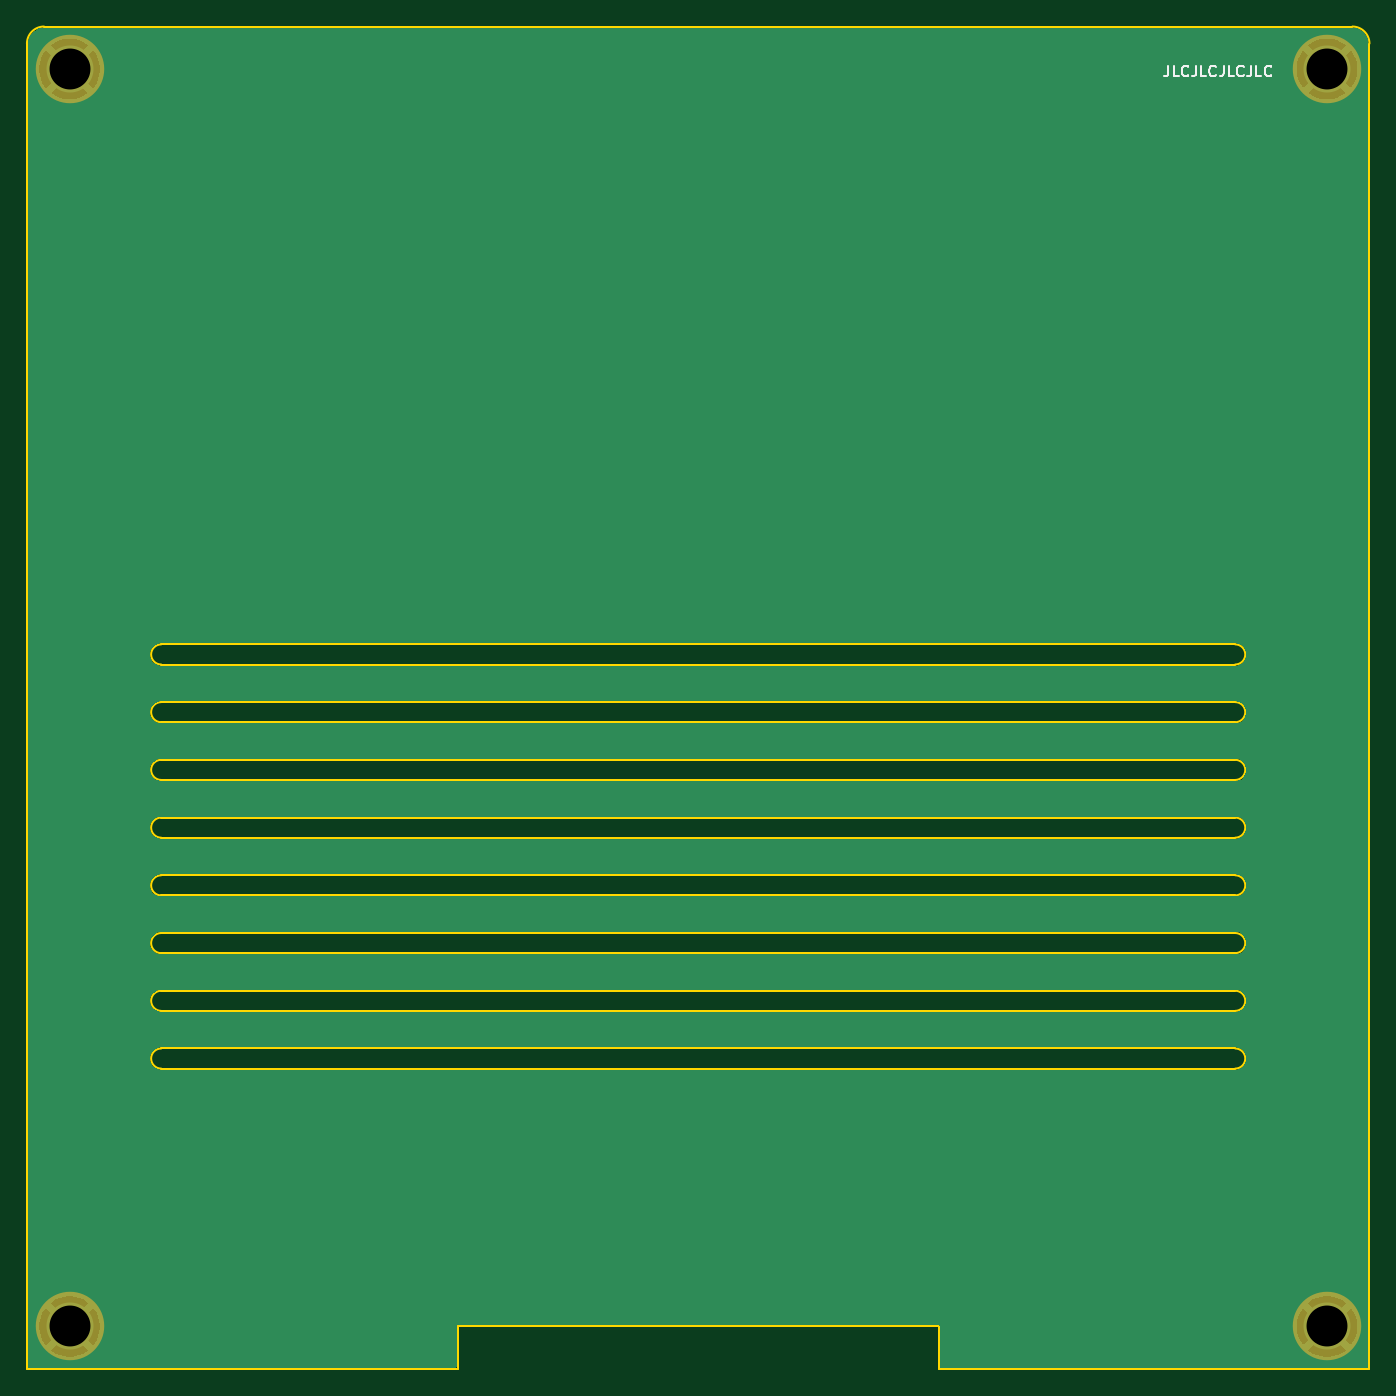
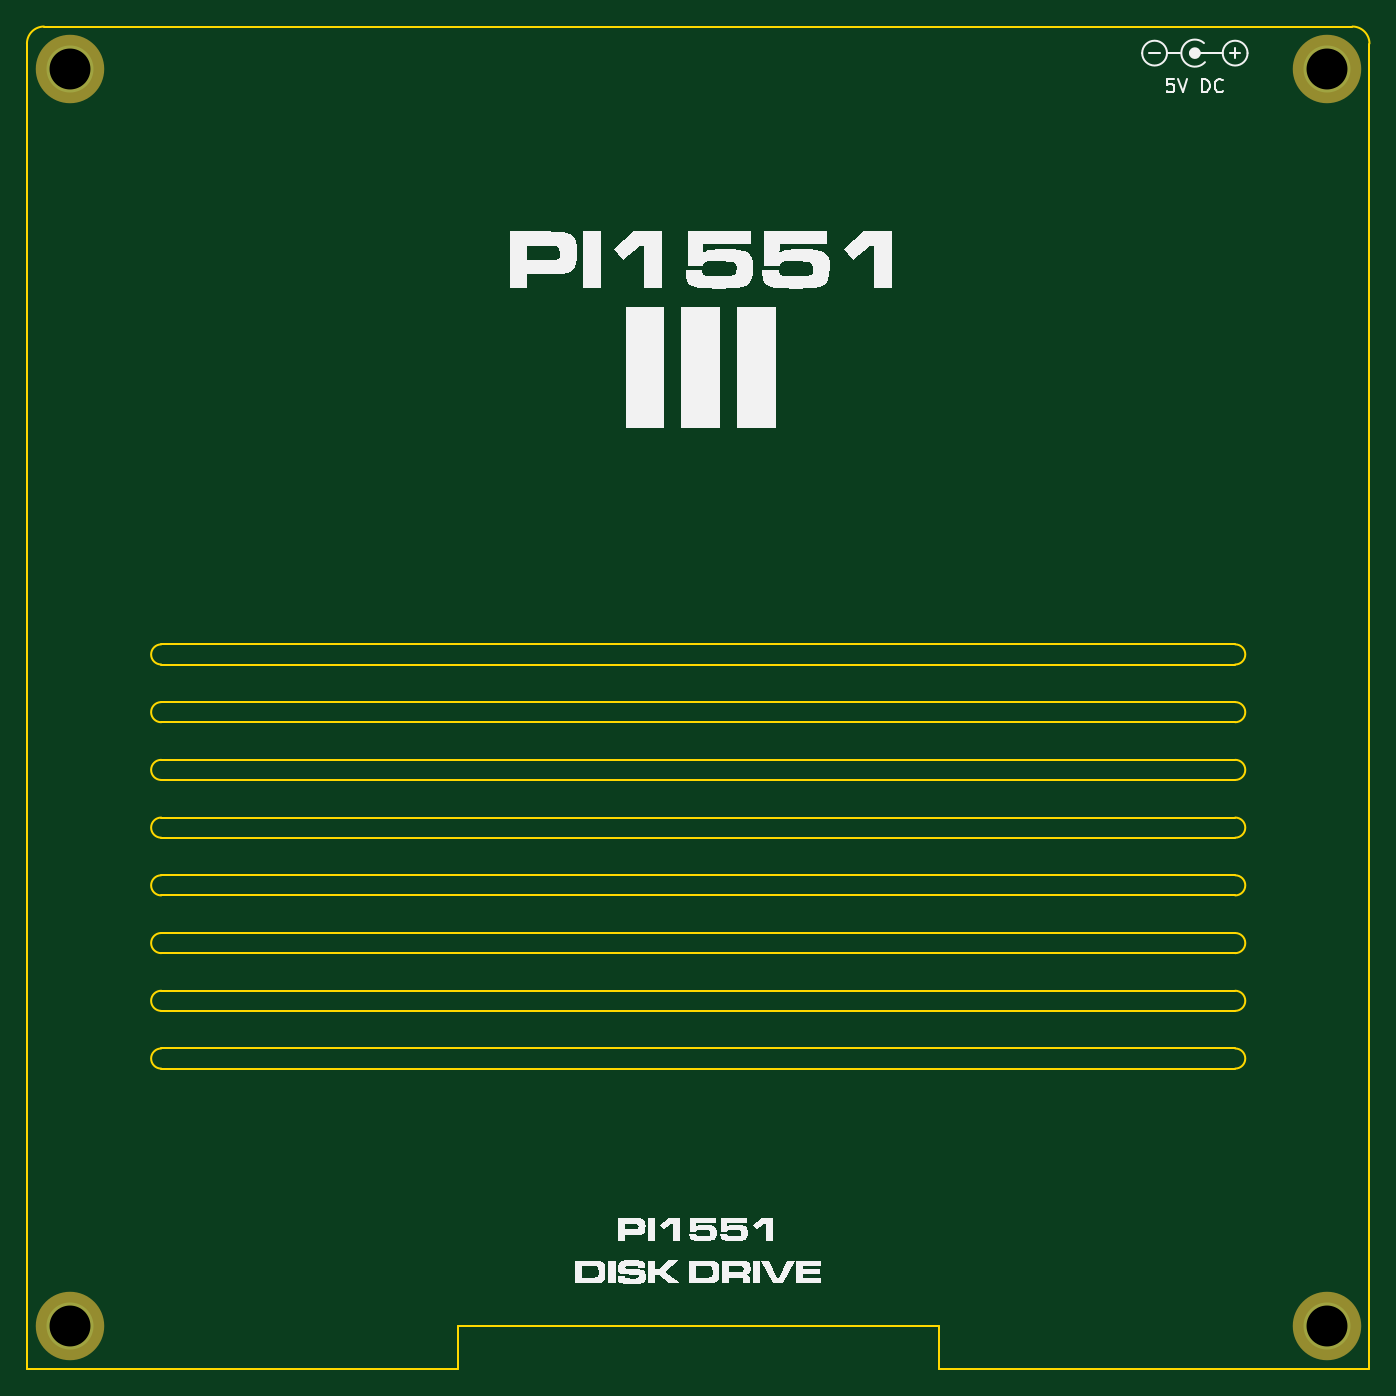
Circuit board: 11 layer files. Board 100.0 x 100.0 mm.
- bottom_copper: Pi1551-III Module FB2-B_Cu.gbl (791 bytes)
- bottom_mask: Pi1551-III Module FB2-B_Mask.gbs (658 bytes)
- paste: Pi1551-III Module FB2-B_Paste.gbp (461 bytes)
- bottom_silk: Pi1551-III Module FB2-B_Silkscreen.gbo (20139 bytes)
- outline: Pi1551-III Module FB2-Edge_Cuts.gm1 (3224 bytes)
- top_copper: Pi1551-III Module FB2-F_Cu.gtl (19859 bytes)
- top_mask: Pi1551-III Module FB2-F_Mask.gts (658 bytes)
- paste: Pi1551-III Module FB2-F_Paste.gtp (461 bytes)
- top_silk: Pi1551-III Module FB2-F_Silkscreen.gto (4886 bytes)
- drill: Pi1551-III Module FB2-NPTH.drl (269 bytes)
- drill: Pi1551-III Module FB2-PTH.drl (393 bytes)

=== bottom_copper: Pi1551-III Module FB2-B_Cu.gbl ===
%TF.GenerationSoftware,KiCad,Pcbnew,9.0.7*%
%TF.CreationDate,2026-02-09T23:56:36+01:00*%
%TF.ProjectId,Pi1551-III Module FB2,50693135-3531-42d4-9949-49204d6f6475,1*%
%TF.SameCoordinates,Original*%
%TF.FileFunction,Copper,L2,Bot*%
%TF.FilePolarity,Positive*%
%FSLAX46Y46*%
G04 Gerber Fmt 4.6, Leading zero omitted, Abs format (unit mm)*
G04 Created by KiCad (PCBNEW 9.0.7) date 2026-02-09 23:56:36*
%MOMM*%
%LPD*%
G01*
G04 APERTURE LIST*
%TA.AperFunction,ComponentPad*%
%ADD10C,3.500000*%
%TD*%
G04 APERTURE END LIST*
D10*
%TO.P,M1,1*%
%TO.N,Net-(M1-Pad1)*%
X73355000Y-151435000D03*
%TD*%
%TO.P,M2,1*%
%TO.N,Net-(M1-Pad1)*%
X167005000Y-151435000D03*
%TD*%
%TO.P,M3,1*%
%TO.N,Net-(M1-Pad1)*%
X167005000Y-57785000D03*
%TD*%
%TO.P,M4,1*%
%TO.N,Net-(M1-Pad1)*%
X73355000Y-57785000D03*
%TD*%
M02*

=== bottom_mask: Pi1551-III Module FB2-B_Mask.gbs ===
%TF.GenerationSoftware,KiCad,Pcbnew,9.0.7*%
%TF.CreationDate,2026-02-09T23:56:37+01:00*%
%TF.ProjectId,Pi1551-III Module FB2,50693135-3531-42d4-9949-49204d6f6475,1*%
%TF.SameCoordinates,Original*%
%TF.FileFunction,Soldermask,Bot*%
%TF.FilePolarity,Negative*%
%FSLAX46Y46*%
G04 Gerber Fmt 4.6, Leading zero omitted, Abs format (unit mm)*
G04 Created by KiCad (PCBNEW 9.0.7) date 2026-02-09 23:56:37*
%MOMM*%
%LPD*%
G01*
G04 APERTURE LIST*
%ADD10C,5.100000*%
G04 APERTURE END LIST*
D10*
%TO.C,M1*%
X73355000Y-151435000D03*
%TD*%
%TO.C,M2*%
X167005000Y-151435000D03*
%TD*%
%TO.C,M3*%
X167005000Y-57785000D03*
%TD*%
%TO.C,M4*%
X73355000Y-57785000D03*
%TD*%
M02*

=== paste: Pi1551-III Module FB2-B_Paste.gbp ===
%TF.GenerationSoftware,KiCad,Pcbnew,9.0.7*%
%TF.CreationDate,2026-02-09T23:56:36+01:00*%
%TF.ProjectId,Pi1551-III Module FB2,50693135-3531-42d4-9949-49204d6f6475,1*%
%TF.SameCoordinates,Original*%
%TF.FileFunction,Paste,Bot*%
%TF.FilePolarity,Positive*%
%FSLAX46Y46*%
G04 Gerber Fmt 4.6, Leading zero omitted, Abs format (unit mm)*
G04 Created by KiCad (PCBNEW 9.0.7) date 2026-02-09 23:56:36*
%MOMM*%
%LPD*%
G01*
G04 APERTURE LIST*
G04 APERTURE END LIST*
M02*

=== bottom_silk: Pi1551-III Module FB2-B_Silkscreen.gbo (20139 bytes, source omitted) ===
=== outline: Pi1551-III Module FB2-Edge_Cuts.gm1 ===
%TF.GenerationSoftware,KiCad,Pcbnew,9.0.7*%
%TF.CreationDate,2026-02-09T23:56:37+01:00*%
%TF.ProjectId,Pi1551-III Module FB2,50693135-3531-42d4-9949-49204d6f6475,1*%
%TF.SameCoordinates,Original*%
%TF.FileFunction,Profile,NP*%
%FSLAX46Y46*%
G04 Gerber Fmt 4.6, Leading zero omitted, Abs format (unit mm)*
G04 Created by KiCad (PCBNEW 9.0.7) date 2026-02-09 23:56:37*
%MOMM*%
%LPD*%
G01*
G04 APERTURE LIST*
%TA.AperFunction,Profile*%
%ADD10C,0.150000*%
%TD*%
G04 APERTURE END LIST*
D10*
X70180000Y-154610000D02*
X70180000Y-55880000D01*
X170180000Y-55880000D02*
X170180000Y-154610000D01*
X70180000Y-154610000D02*
X76200000Y-154610000D01*
X163830000Y-54610000D02*
X168910000Y-54610000D01*
X102270500Y-154610000D02*
X76200000Y-154610000D01*
X138089500Y-154610000D02*
X170180000Y-154610000D01*
X80180000Y-132230000D02*
X160180000Y-132230000D01*
X80180000Y-127930000D02*
X160180000Y-127930000D01*
X160180000Y-130730000D02*
G75*
G02*
X160180000Y-132230000I0J-750000D01*
G01*
X80180000Y-130730000D02*
X160180000Y-130730000D01*
X80180000Y-127930000D02*
G75*
G02*
X80180000Y-126430000I0J750000D01*
G01*
X80180000Y-126430000D02*
X160180000Y-126430000D01*
X160180000Y-126430000D02*
G75*
G02*
X160180000Y-127930000I0J-750000D01*
G01*
X80180000Y-102130000D02*
G75*
G02*
X80180000Y-100630000I0J750000D01*
G01*
X80180000Y-100630000D02*
X160180000Y-100630000D01*
X160180000Y-100630000D02*
G75*
G02*
X160180000Y-102130000I0J-750000D01*
G01*
X80180000Y-102130000D02*
X160180000Y-102130000D01*
X138089500Y-151410000D02*
X120180000Y-151410000D01*
X102270500Y-151410000D02*
X102270500Y-154610000D01*
X102270500Y-151410000D02*
X120180000Y-151410000D01*
X138089500Y-151410000D02*
X138089500Y-154610000D01*
X80180000Y-119330000D02*
G75*
G02*
X80180000Y-117830000I0J750000D01*
G01*
X80180000Y-123630000D02*
X160180000Y-123630000D01*
X160180000Y-109230000D02*
G75*
G02*
X160180000Y-110730000I0J-750000D01*
G01*
X160180000Y-122130000D02*
G75*
G02*
X160180000Y-123630000I0J-750000D01*
G01*
X70180000Y-55880000D02*
G75*
G02*
X71450000Y-54610000I1270000J0D01*
G01*
X80180000Y-132230000D02*
G75*
G02*
X80180000Y-130730000I0J750000D01*
G01*
X80180000Y-122130000D02*
X160180000Y-122130000D01*
X80180000Y-106430000D02*
X160180000Y-106430000D01*
X80180000Y-110730000D02*
X160180000Y-110730000D01*
X80180000Y-115030000D02*
X160180000Y-115030000D01*
X80180000Y-113530000D02*
X160180000Y-113530000D01*
X163830000Y-54610000D02*
X71450000Y-54610000D01*
X80180000Y-110730000D02*
G75*
G02*
X80180000Y-109230000I0J750000D01*
G01*
X80180000Y-117830000D02*
X160180000Y-117830000D01*
X80180000Y-123630000D02*
G75*
G02*
X80180000Y-122130000I0J750000D01*
G01*
X160180000Y-117830000D02*
G75*
G02*
X160180000Y-119330000I0J-750000D01*
G01*
X80180000Y-115030000D02*
G75*
G02*
X80180000Y-113530000I0J750000D01*
G01*
X80180000Y-109230000D02*
X160180000Y-109230000D01*
X80180000Y-104930000D02*
X160180000Y-104930000D01*
X168910000Y-54610000D02*
G75*
G02*
X170180000Y-55880000I0J-1270000D01*
G01*
X80180000Y-119330000D02*
X160180000Y-119330000D01*
X160180000Y-104930000D02*
G75*
G02*
X160180000Y-106430000I0J-750000D01*
G01*
X80180000Y-106430000D02*
G75*
G02*
X80180000Y-104930000I0J750000D01*
G01*
X160180000Y-113530000D02*
G75*
G02*
X160180000Y-115030000I0J-750000D01*
G01*
M02*

=== top_copper: Pi1551-III Module FB2-F_Cu.gtl (19859 bytes, source omitted) ===
=== top_mask: Pi1551-III Module FB2-F_Mask.gts ===
%TF.GenerationSoftware,KiCad,Pcbnew,9.0.7*%
%TF.CreationDate,2026-02-09T23:56:37+01:00*%
%TF.ProjectId,Pi1551-III Module FB2,50693135-3531-42d4-9949-49204d6f6475,1*%
%TF.SameCoordinates,Original*%
%TF.FileFunction,Soldermask,Top*%
%TF.FilePolarity,Negative*%
%FSLAX46Y46*%
G04 Gerber Fmt 4.6, Leading zero omitted, Abs format (unit mm)*
G04 Created by KiCad (PCBNEW 9.0.7) date 2026-02-09 23:56:37*
%MOMM*%
%LPD*%
G01*
G04 APERTURE LIST*
%ADD10C,5.100000*%
G04 APERTURE END LIST*
D10*
%TO.C,M1*%
X73355000Y-151435000D03*
%TD*%
%TO.C,M2*%
X167005000Y-151435000D03*
%TD*%
%TO.C,M3*%
X167005000Y-57785000D03*
%TD*%
%TO.C,M4*%
X73355000Y-57785000D03*
%TD*%
M02*

=== paste: Pi1551-III Module FB2-F_Paste.gtp ===
%TF.GenerationSoftware,KiCad,Pcbnew,9.0.7*%
%TF.CreationDate,2026-02-09T23:56:36+01:00*%
%TF.ProjectId,Pi1551-III Module FB2,50693135-3531-42d4-9949-49204d6f6475,1*%
%TF.SameCoordinates,Original*%
%TF.FileFunction,Paste,Top*%
%TF.FilePolarity,Positive*%
%FSLAX46Y46*%
G04 Gerber Fmt 4.6, Leading zero omitted, Abs format (unit mm)*
G04 Created by KiCad (PCBNEW 9.0.7) date 2026-02-09 23:56:36*
%MOMM*%
%LPD*%
G01*
G04 APERTURE LIST*
G04 APERTURE END LIST*
M02*

=== top_silk: Pi1551-III Module FB2-F_Silkscreen.gto ===
%TF.GenerationSoftware,KiCad,Pcbnew,9.0.7*%
%TF.CreationDate,2026-02-09T23:56:36+01:00*%
%TF.ProjectId,Pi1551-III Module FB2,50693135-3531-42d4-9949-49204d6f6475,1*%
%TF.SameCoordinates,Original*%
%TF.FileFunction,Legend,Top*%
%TF.FilePolarity,Positive*%
%FSLAX46Y46*%
G04 Gerber Fmt 4.6, Leading zero omitted, Abs format (unit mm)*
G04 Created by KiCad (PCBNEW 9.0.7) date 2026-02-09 23:56:36*
%MOMM*%
%LPD*%
G01*
G04 APERTURE LIST*
%ADD10C,0.150000*%
G04 APERTURE END LIST*
D10*
X155203731Y-57514295D02*
X155203731Y-58085723D01*
X155203731Y-58085723D02*
X155165636Y-58200009D01*
X155165636Y-58200009D02*
X155089445Y-58276200D01*
X155089445Y-58276200D02*
X154975160Y-58314295D01*
X154975160Y-58314295D02*
X154898969Y-58314295D01*
X155965636Y-58314295D02*
X155584684Y-58314295D01*
X155584684Y-58314295D02*
X155584684Y-57514295D01*
X156689446Y-58238104D02*
X156651350Y-58276200D01*
X156651350Y-58276200D02*
X156537065Y-58314295D01*
X156537065Y-58314295D02*
X156460874Y-58314295D01*
X156460874Y-58314295D02*
X156346588Y-58276200D01*
X156346588Y-58276200D02*
X156270398Y-58200009D01*
X156270398Y-58200009D02*
X156232303Y-58123819D01*
X156232303Y-58123819D02*
X156194207Y-57971438D01*
X156194207Y-57971438D02*
X156194207Y-57857152D01*
X156194207Y-57857152D02*
X156232303Y-57704771D01*
X156232303Y-57704771D02*
X156270398Y-57628580D01*
X156270398Y-57628580D02*
X156346588Y-57552390D01*
X156346588Y-57552390D02*
X156460874Y-57514295D01*
X156460874Y-57514295D02*
X156537065Y-57514295D01*
X156537065Y-57514295D02*
X156651350Y-57552390D01*
X156651350Y-57552390D02*
X156689446Y-57590485D01*
X157260874Y-57514295D02*
X157260874Y-58085723D01*
X157260874Y-58085723D02*
X157222779Y-58200009D01*
X157222779Y-58200009D02*
X157146588Y-58276200D01*
X157146588Y-58276200D02*
X157032303Y-58314295D01*
X157032303Y-58314295D02*
X156956112Y-58314295D01*
X158022779Y-58314295D02*
X157641827Y-58314295D01*
X157641827Y-58314295D02*
X157641827Y-57514295D01*
X158746589Y-58238104D02*
X158708493Y-58276200D01*
X158708493Y-58276200D02*
X158594208Y-58314295D01*
X158594208Y-58314295D02*
X158518017Y-58314295D01*
X158518017Y-58314295D02*
X158403731Y-58276200D01*
X158403731Y-58276200D02*
X158327541Y-58200009D01*
X158327541Y-58200009D02*
X158289446Y-58123819D01*
X158289446Y-58123819D02*
X158251350Y-57971438D01*
X158251350Y-57971438D02*
X158251350Y-57857152D01*
X158251350Y-57857152D02*
X158289446Y-57704771D01*
X158289446Y-57704771D02*
X158327541Y-57628580D01*
X158327541Y-57628580D02*
X158403731Y-57552390D01*
X158403731Y-57552390D02*
X158518017Y-57514295D01*
X158518017Y-57514295D02*
X158594208Y-57514295D01*
X158594208Y-57514295D02*
X158708493Y-57552390D01*
X158708493Y-57552390D02*
X158746589Y-57590485D01*
X159318017Y-57514295D02*
X159318017Y-58085723D01*
X159318017Y-58085723D02*
X159279922Y-58200009D01*
X159279922Y-58200009D02*
X159203731Y-58276200D01*
X159203731Y-58276200D02*
X159089446Y-58314295D01*
X159089446Y-58314295D02*
X159013255Y-58314295D01*
X160079922Y-58314295D02*
X159698970Y-58314295D01*
X159698970Y-58314295D02*
X159698970Y-57514295D01*
X160803732Y-58238104D02*
X160765636Y-58276200D01*
X160765636Y-58276200D02*
X160651351Y-58314295D01*
X160651351Y-58314295D02*
X160575160Y-58314295D01*
X160575160Y-58314295D02*
X160460874Y-58276200D01*
X160460874Y-58276200D02*
X160384684Y-58200009D01*
X160384684Y-58200009D02*
X160346589Y-58123819D01*
X160346589Y-58123819D02*
X160308493Y-57971438D01*
X160308493Y-57971438D02*
X160308493Y-57857152D01*
X160308493Y-57857152D02*
X160346589Y-57704771D01*
X160346589Y-57704771D02*
X160384684Y-57628580D01*
X160384684Y-57628580D02*
X160460874Y-57552390D01*
X160460874Y-57552390D02*
X160575160Y-57514295D01*
X160575160Y-57514295D02*
X160651351Y-57514295D01*
X160651351Y-57514295D02*
X160765636Y-57552390D01*
X160765636Y-57552390D02*
X160803732Y-57590485D01*
X161375160Y-57514295D02*
X161375160Y-58085723D01*
X161375160Y-58085723D02*
X161337065Y-58200009D01*
X161337065Y-58200009D02*
X161260874Y-58276200D01*
X161260874Y-58276200D02*
X161146589Y-58314295D01*
X161146589Y-58314295D02*
X161070398Y-58314295D01*
X162137065Y-58314295D02*
X161756113Y-58314295D01*
X161756113Y-58314295D02*
X161756113Y-57514295D01*
X162860875Y-58238104D02*
X162822779Y-58276200D01*
X162822779Y-58276200D02*
X162708494Y-58314295D01*
X162708494Y-58314295D02*
X162632303Y-58314295D01*
X162632303Y-58314295D02*
X162518017Y-58276200D01*
X162518017Y-58276200D02*
X162441827Y-58200009D01*
X162441827Y-58200009D02*
X162403732Y-58123819D01*
X162403732Y-58123819D02*
X162365636Y-57971438D01*
X162365636Y-57971438D02*
X162365636Y-57857152D01*
X162365636Y-57857152D02*
X162403732Y-57704771D01*
X162403732Y-57704771D02*
X162441827Y-57628580D01*
X162441827Y-57628580D02*
X162518017Y-57552390D01*
X162518017Y-57552390D02*
X162632303Y-57514295D01*
X162632303Y-57514295D02*
X162708494Y-57514295D01*
X162708494Y-57514295D02*
X162822779Y-57552390D01*
X162822779Y-57552390D02*
X162860875Y-57590485D01*
M02*

=== drill: Pi1551-III Module FB2-NPTH.drl ===
M48
; DRILL file {KiCad 9.0.7} date 2026-02-09T23:56:47+0100
; FORMAT={-:-/ absolute / metric / decimal}
; #@! TF.CreationDate,2026-02-09T23:56:47+01:00
; #@! TF.GenerationSoftware,Kicad,Pcbnew,9.0.7
; #@! TF.FileFunction,NonPlated,1,2,NPTH
FMAT,2
METRIC
%
G90
G05
M30

=== drill: Pi1551-III Module FB2-PTH.drl ===
M48
; DRILL file {KiCad 9.0.7} date 2026-02-09T23:56:47+0100
; FORMAT={-:-/ absolute / metric / decimal}
; #@! TF.CreationDate,2026-02-09T23:56:47+01:00
; #@! TF.GenerationSoftware,Kicad,Pcbnew,9.0.7
; #@! TF.FileFunction,Plated,1,2,PTH
FMAT,2
METRIC
; #@! TA.AperFunction,Plated,PTH,ComponentDrill
T1C3.048
%
G90
G05
T1
X73.355Y-57.785
X73.355Y-151.435
X167.005Y-57.785
X167.005Y-151.435
M30
